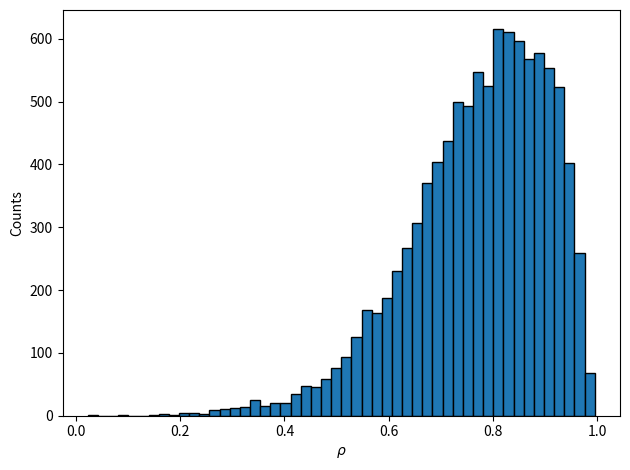

Here is the Python script that generated this plot:
import numpy as np
import matplotlib.pyplot as plt

lsat = np.array([576, 635, 558, 578, 666, 580, 555, 661, 651, 605, 653, 575, 545, 572, 594])
gpa = np.array([3.3900, 3.3000, 2.8100, 3.0300, 3.4400, 3.0700, 3.0000, 3.4300, 3.3600, 3.1300, 3.1200, 2.7400, 2.7600, 2.8800, 2.9600])

N = len(lsat)
N_expts = 10000

np.random.seed(0)

rhos = []
for i in range(N_expts):
    samples = np.random.randint(N, size=N)
    lsat_samples = lsat[samples]
    gpa_samples = gpa[samples]
    rho_samples = np.corrcoef(lsat_samples, gpa_samples)[0][1]
    rhos.append(rho_samples)

plt.hist(rhos, bins=50, edgecolor='black')
plt.xlabel(r'$\rho$')
plt.ylabel('Counts')
plt.tight_layout()
plt.savefig('rho_distribution.png')
